Run: headless pygame with SDL's dummy video driver; simulated clock (each Clock.tick advances the game by its frame time, no real sleeping); random seed 0; keys injected as events and as key.get_pressed() state; no mouse input.
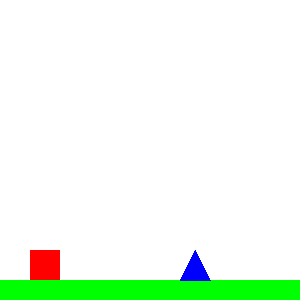
Frame 1 of 2 · flips 1–60 · no input
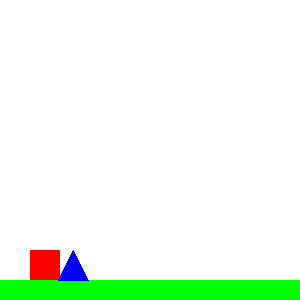
Frame 2 of 2 · flips 61–180 · tapped SPACE, RETURN · held RIGHT (→), D (game ended)

The pygame program that drew these frames:

import pygame 

pygame.init()

# Screen Size
SCREEN_WIDTH = 300
SCREEN_HEIGHT = 300

screen = pygame.display.set_mode((SCREEN_WIDTH, SCREEN_HEIGHT))

# Ground variables
ground_height = 20
ground_y = SCREEN_HEIGHT - ground_height

# Game Variables
fps = 60
player_size = 30
player_x = 30
player_y = SCREEN_HEIGHT - player_size - ground_height
player_y_velocity = 0
gravity = 10/fps

# Obstacle variables
obstacle_width = 30
obstacle_height = 30
obstacle_x = SCREEN_WIDTH # Spawns obstacles off screen
obstacle_speed = 2



running = True

# Initialize clock
clock = pygame.time.Clock()

while running:
    # Clear screen
    screen.fill((255, 255, 255))

    # Check events
    for event in pygame.event.get():
        if event.type == pygame.QUIT:
            running = False

    # Find keys being pressed
    keys = pygame.key.get_pressed()

    if (keys[pygame.K_SPACE] or keys[pygame.K_w]):
        player_y_velocity = -6 

    # Apply gravity
    player_y_velocity += gravity

    # Move obstacle
    obstacle_x -= obstacle_speed
    
    # Make player hitbox
    player = pygame.Rect(player_x,player_y, player_size, player_size)

    # Make ground hitbox
    ground = pygame.Rect(0, SCREEN_HEIGHT - ground_height, SCREEN_WIDTH, ground_height)

    # Make obstacle hitbox
    obstacle = pygame.Rect(obstacle_x, ground_y - obstacle_height, obstacle_width, obstacle_height)

    if player_y + player_size > ground_y:
        player_y_velocity = 0
        player_y = ground_y - player_size

    if player.colliderect(obstacle):
        running = False 

    player_y += player_y_velocity

   
    # Draw player
    pygame.draw.rect(screen, (255, 0, 0), player)

    #Draw ground
    pygame.draw.rect(screen, (0, 255, 0), ground)

    # Draw obstacle
    pygame.draw.polygon(screen, (0, 0, 255), [
        (obstacle_x, ground_y),
        (obstacle_x+obstacle_width/2, ground_y - obstacle_height),
        (obstacle_x + obstacle_width, ground_y)
    ])

    pygame.display.update()
    clock.tick(fps) # Sets FPS


pygame.quit() # Quits pygame
